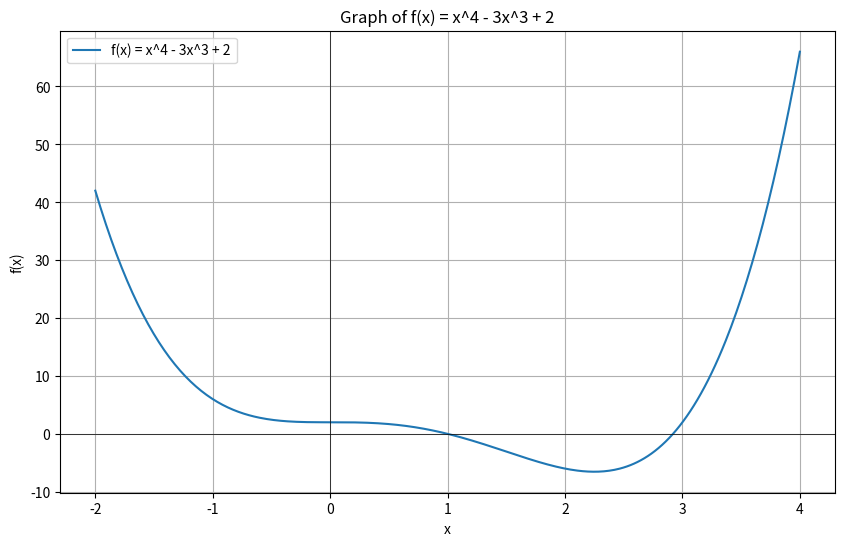
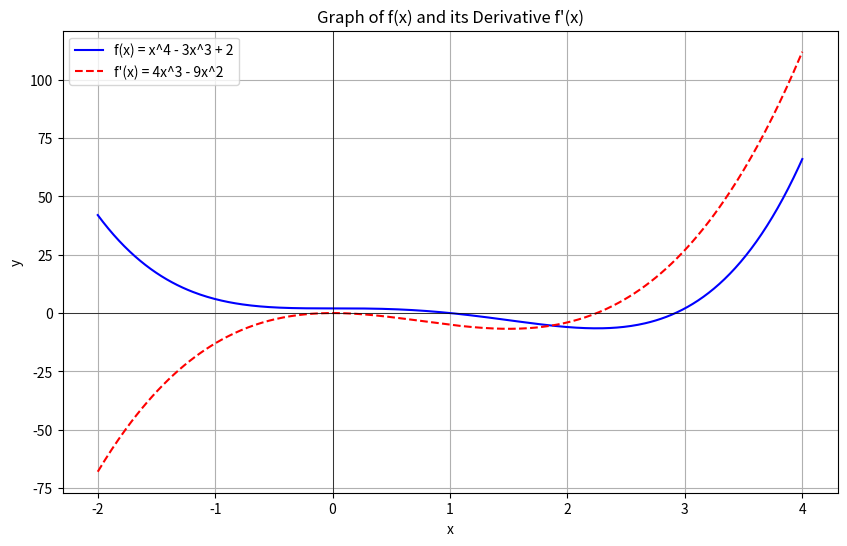
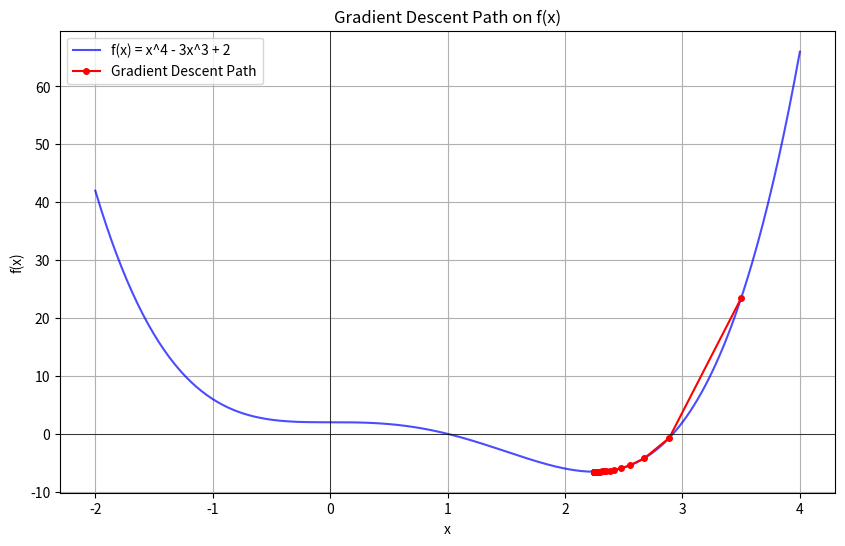

Write the Python code that produced these figures, in order.
# -*- coding: utf-8 -*-
"""WSDL_Problem_1 Type 1.ipynb

Automatically generated by Colab.

Original file is located at
    https://colab.research.google.com/drive/1uabVa9WlSv73C6LFueQuZmJlGxWDcAEq
"""

import numpy as np
import matplotlib.pyplot as plt

# Define the function
def f(x):
    return x**4 - 3*x**3 + 2

# Generate x values
x_values = np.linspace(-2, 4, 400) # From -2 to 4 with 400 points

# Calculate y values
y_values = f(x_values)

# Plot the function
plt.figure(figsize=(10, 6))
plt.plot(x_values, y_values, label='f(x) = x^4 - 3x^3 + 2')
plt.title('Graph of f(x) = x^4 - 3x^3 + 2')
plt.xlabel('x')
plt.ylabel('f(x)')
plt.grid(True)
plt.axhline(0, color='black', linewidth=0.5) # Add x-axis
plt.axvline(0, color='black', linewidth=0.5) # Add y-axis
plt.legend()
plt.show()

import sympy
import numpy as np
import matplotlib.pyplot as plt

# Define the symbolic variable
x_sym = sympy.symbols('x')

# Define the function symbolically
f_sym = x_sym**4 - 3*x_sym**3 + 2

# Calculate the derivative
f_prime_sym = sympy.diff(f_sym, x_sym)

print(f"The original function f(x) = {f_sym}")
print(f"The derivative f'(x) = {f_prime_sym}")

# Convert symbolic expressions to numerical functions for plotting
f_numerical = sympy.lambdify(x_sym, f_sym, 'numpy')
f_prime_numerical = sympy.lambdify(x_sym, f_prime_sym, 'numpy')

# Generate x values (reusing the range from the previous plot)
x_values = np.linspace(-2, 4, 400)

# Calculate y values for both the function and its derivative
y_values = f_numerical(x_values)
y_prime_values = f_prime_numerical(x_values)

# Plot both functions
plt.figure(figsize=(10, 6))
plt.plot(x_values, y_values, label='f(x) = x^4 - 3x^3 + 2', color='blue')
plt.plot(x_values, y_prime_values, label="f'(x) = 4x^3 - 9x^2", color='red', linestyle='--')
plt.title('Graph of f(x) and its Derivative f\'(x)')
plt.xlabel('x')
plt.ylabel('y')
plt.grid(True)
plt.axhline(0, color='black', linewidth=0.5)
plt.axvline(0, color='black', linewidth=0.5)
plt.legend()
plt.show()

"""## Define Function and Derivative
Re-define the function f(x) = x^4 - 3x^3 + 2 and its derivative f'(x) = 4x^3 - 9x^2, preferably using SymPy for symbolic definition and then `lambdify` for numerical evaluation, similar to previous steps.

SymPy is a python library that is used here to work upon the function algebraically, with no numerical manipulations and approximations. It essentially focuses on the abstract and visible algebraic manipulation of any algebraic expression, ignoring any link between the symbols and values.

'lambdify' then converts the finished algebraic expression back into a function with the symbols as variables, linked to numbers in the underlying system's memory.

## Set Gradient Descent Parameters
Choose an initial starting point (x_initial), a learning rate, and the number of iterations for the gradient descent algorithm.

**Reasoning**:
The subtask requires defining the initial starting point, learning rate, and number of iterations for the gradient descent algorithm. I will use a code block to declare and initialize these variables.
"""

x_initial = 3.5  # Example: within the range of x_values [-2, 4]
learning_rate = 0.01  # Small positive value
num_iterations = 200  # Number of steps for gradient descent

print(f"Initial x: {x_initial}")
print(f"Learning rate: {learning_rate}")
print(f"Number of iterations: {num_iterations}")

"""## Implement Gradient Descent
Run the gradient descent algorithm. In each iteration, calculate the gradient at the current x-value, then update x by subtracting the learning rate multiplied by the gradient. Store the history of x-values and corresponding f(x) values.

**Reasoning**:
I will implement the gradient descent algorithm according to the instructions, including initializing history lists, iterating to update x using the gradient and learning rate, and storing the history of x and f(x) values.
"""

import sympy
import numpy as np

# Redefine symbolic variables and functions (as per previous cells for clarity)
x_sym = sympy.symbols('x')
f_sym = x_sym**4 - 3*x_sym**3 + 2
f_prime_sym = sympy.diff(f_sym, x_sym)

f_numerical = sympy.lambdify(x_sym, f_sym, 'numpy')
f_prime_numerical = sympy.lambdify(x_sym, f_prime_sym, 'numpy')

# Initialize history lists
x_history = []
f_x_history = []

# Initial values
x_current = x_initial # x_initial is from previous step

x_history.append(x_current)
f_x_history.append(f_numerical(x_current))

# Gradient Descent Loop
for i in range(num_iterations): # num_iterations is from previous step
    gradient = f_prime_numerical(x_current)
    x_current = x_current - learning_rate * gradient # learning_rate is from previous step
    x_history.append(x_current)
    f_x_history.append(f_numerical(x_current))

print(f"Gradient descent completed. Final x: {x_history[-1]:.4f}, Final f(x): {f_x_history[-1]:.4f}")
print(f"Number of iterations: {len(x_history)-1}")

"""## Visualize Gradient Descent
Plot the original function f(x) and superimpose the path taken by the gradient descent algorithm, showing how x and f(x) change over iterations. This will visualize the convergence towards a minimum.

**Reasoning**:
The subtask requires visualizing the gradient descent path on the function's plot. I will use `matplotlib.pyplot` to plot the original function `f(x)` and superimpose the gradient descent steps using the stored `x_history` and `f_x_history` variables, adhering to all specified plotting instructions.
"""

import matplotlib.pyplot as plt

# Plot the function and the gradient descent path
plt.figure(figsize=(10, 6))
plt.plot(x_values, y_values, label='f(x) = x^4 - 3x^3 + 2', color='blue', alpha=0.7)
plt.plot(x_history, f_x_history, 'o-', color='red', markersize=4, label='Gradient Descent Path')

plt.title('Gradient Descent Path on f(x)')
plt.xlabel('x')
plt.ylabel('f(x)')
plt.grid(True)
plt.axhline(0, color='black', linewidth=0.5)
plt.axvline(0, color='black', linewidth=0.5)
plt.legend()
plt.show()

"""## Report Minimum
Display the final x-value found by gradient descent and the corresponding minimum value of the function f(x) at that point.

**Reasoning**:
The subtask requires displaying the final x-value and corresponding f(x) value. I will print the last elements of the `x_history` and `f_x_history` lists, formatted as specified, with appropriate labels.
"""

print(f"Optimal x-value: {x_history[-1]:.4f}")
print(f"Minimum f(x) value: {f_x_history[-1]:.4f}")

"""## Summary:

### Data Analysis Key Findings
*   The function `f(x) = x^4 - 3x^3 + 2` and its derivative `f'(x) = 4x^3 - 9x^2` were correctly defined for the optimization.
*   Gradient descent parameters were set as follows: an initial starting point (`x_initial`) of 3.5, a `learning_rate` of 0.01, and `num_iterations` set to 200.
*   After 200 iterations of the gradient descent algorithm, the optimal x-value found was approximately 2.2500.
*   At this optimal x-value, the minimum function value `f(x)` was approximately -6.5430.
*   A visualization was generated, illustrating the path taken by the gradient descent algorithm from the initial point to the determined minimum on the function's curve.

### Insights or Next Steps
*   The gradient descent successfully converged to a local minimum of the function. To ensure this is a global minimum, different initial `x` values could be tested.
*   Further analysis could involve exploring the impact of varying the `learning_rate` and `num_iterations` on the convergence speed and the accuracy of the found minimum.

"""
